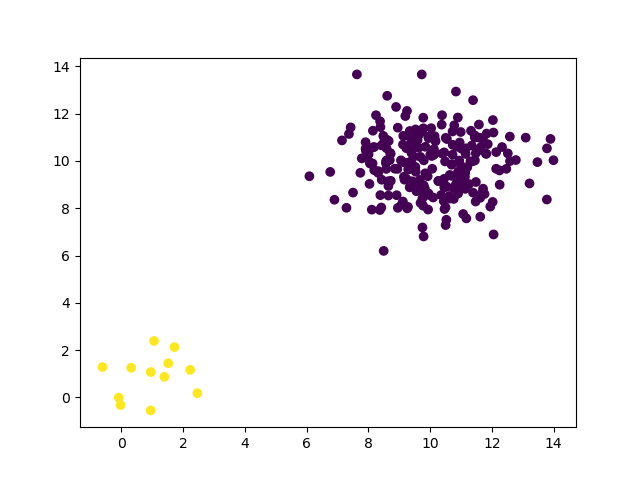

The file beside this chart, header and first rows:
feature_0, feature_1, label
1.396, 0.8674, 1.0
1.521, 1.439, 1.0
-0.6059, 1.28, 1.0
0.9558, 1.068, 1.0
-0.07933, -0.01375, 1.0
1.061, 2.382, 1.0
-0.02316, -0.33, 1.0
2.23, 1.16, 1.0
2.464, 0.1739, 1.0
1.723, 2.123, 1.0
0.3226, 1.248, 1.0
0.9529, -0.5549, 1.0
8.371, 7.924, 0.0
10.9, 9.541, 0.0
9.416, 9.143, 0.0
11.14, 8.87, 0.0
11.83, 11.16, 0.0
9.282, 8.056, 0.0
10.38, 11.94, 0.0
7.739, 9.501, 0.0
7.289, 8.019, 0.0
13.78, 8.37, 0.0
11.12, 8.826, 0.0
6.763, 9.538, 0.0
10.26, 9.155, 0.0
9.335, 8.886, 0.0
11.44, 10.99, 0.0
11.61, 10.48, 0.0
10.1, 8.454, 0.0
10.35, 8.56, 0.0
8.721, 10.31, 0.0
9.073, 8.156, 0.0
9.918, 9.353, 0.0
11.8, 10.31, 0.0
9.792, 8.964, 0.0
10.12, 10.26, 0.0
12.46, 9.669, 0.0
9.787, 6.807, 0.0
10.98, 8.912, 0.0
7.908, 10.53, 0.0
11.62, 7.641, 0.0
10.27, 9.149, 0.0
10.63, 9.41, 0.0
11.58, 11.54, 0.0
9.744, 11.24, 0.0
12.05, 6.891, 0.0
9.828, 8.829, 0.0
11.62, 8.443, 0.0
11.45, 10.03, 0.0
9.73, 8.94, 0.0
8.319, 9.573, 0.0
10.5, 7.287, 0.0
8.647, 8.942, 0.0
10.44, 8.304, 0.0
8.314, 9.498, 0.0
13.78, 10.53, 0.0
9.379, 10.73, 0.0
9.78, 11.38, 0.0
9.943, 8.627, 0.0
10.83, 12.94, 0.0
... 196 more rows
